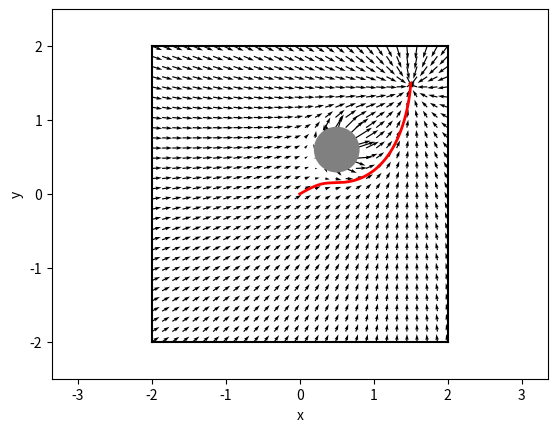

Write Python code to recreate this figure.
from __future__ import absolute_import
from __future__ import division
from __future__ import print_function

import argparse
import matplotlib.pylab as plt
import numpy as np


WALL_OFFSET = 2.
CYLINDER_POSITION = np.array([0.5, 0.6], dtype=np.float32)
CYLINDER_RADIUS = .3
GOAL_POSITION = np.array([1.5, 1.5], dtype=np.float32)
START_POSITION = np.array([0., 0.], dtype=np.float32)
MAX_SPEED = .5
MAX_DIST = np.sqrt(2*(2*WALL_OFFSET))


# MISSING: Implementations for the following two cases (see handout).
# Solution:
CENTER_OBSTACLE = False
BONUS = False
CYLINDER_POSITION1 = np.array([0, 0.5], dtype=np.float32)
CYLINDER_POSITION2 = np.array([0.5, 0], dtype=np.float32)



def get_velocity_to_reach_goal(position, goal_position):
  v = np.zeros(2, dtype=np.float32)
  # MISSING: Compute the velocity field needed to reach goal_position
  # assuming that there are no obstacles.
  rpg = goal_position - position
  v = MAX_SPEED*(rpg/np.linalg.norm(rpg))/2.5
  v[1] -= 0.05
  return v

def get_velocity_to_avoid_obstacles(position, obstacle_positions, obstacle_radii):
  v = np.zeros(2, dtype=np.float32)
  # MISSING: Compute the velocity field needed to avoid the obstacles
  # In the worst case there might a large force pushing towards the
  # obstacles (consider what is the largest force resulting from the
  # get_velocity_to_reach_goal function). Make sure to not create
  # speeds that are larger than max_speed for each obstacle. Both obstacle_positions
  # and obstacle_radii are lists.
  a = 0.7
  for i in range(len(obstacle_positions)):
    rpo = obstacle_positions[i] - position
    b = (np.log(MAX_SPEED/2.5) - np.log(a)) / obstacle_radii[i]
    v -= normalize(rpo) * a * np.exp(b*np.linalg.norm(rpo))
  # if BONUS, encourage movement towards the center of the arena to avoid walls
  if BONUS:
    v -= position*0.1

  return v

def normalize(v):
  n = np.linalg.norm(v)
  if n < 1e-2:
    return np.zeros_like(v)
  return v / n


def cap(v, max_speed):
  n = np.linalg.norm(v)
  if n > max_speed:
    return v / n * max_speed
  return v


def get_velocity(position, mode='all'):
  if mode in ('goal', 'all'):
    v_goal = get_velocity_to_reach_goal(position, GOAL_POSITION)
  else:
    v_goal = np.zeros(2, dtype=np.float32)
  if mode in ('obstacle', 'all'):
    v_avoid = get_velocity_to_avoid_obstacles(
      position,
      [CYLINDER_POSITION1, CYLINDER_POSITION2] if BONUS else [CYLINDER_POSITION],
      ([CYLINDER_RADIUS] * 2) if BONUS else [CYLINDER_RADIUS])
  else:
    v_avoid = np.zeros(2, dtype=np.float32)
  v = v_goal + v_avoid
  # Solution (BONUS):
  
  return cap(v, max_speed=MAX_SPEED)


if __name__ == '__main__':
  parser = argparse.ArgumentParser(description='Runs obstacle avoidance with a potential field')
  parser.add_argument('--mode', action='store', default='all', help='Which velocity field to plot.', choices=['obstacle', 'goal', 'all'])
  args, unknown = parser.parse_known_args()

  fig, ax = plt.subplots()
  # Plot field.
  X, Y = np.meshgrid(np.linspace(-WALL_OFFSET, WALL_OFFSET, 30),
                     np.linspace(-WALL_OFFSET, WALL_OFFSET, 30))
  U = np.zeros_like(X)
  V = np.zeros_like(X)
  for i in range(len(X)):
    for j in range(len(X[0])):
      velocity = get_velocity(np.array([X[i, j], Y[i, j]]), args.mode)
      U[i, j] = velocity[0]
      V[i, j] = velocity[1]
  plt.quiver(X, Y, U, V, units='width')

  # Plot environment.
  if BONUS:
    ax.add_artist(plt.Circle(CYLINDER_POSITION1, CYLINDER_RADIUS, color='gray'))
    ax.add_artist(plt.Circle(CYLINDER_POSITION2, CYLINDER_RADIUS, color='gray'))
  else:
    ax.add_artist(plt.Circle(CYLINDER_POSITION, CYLINDER_RADIUS, color='gray'))
  plt.plot([-WALL_OFFSET, WALL_OFFSET], [-WALL_OFFSET, -WALL_OFFSET], 'k')
  plt.plot([-WALL_OFFSET, WALL_OFFSET], [WALL_OFFSET, WALL_OFFSET], 'k')
  plt.plot([-WALL_OFFSET, -WALL_OFFSET], [-WALL_OFFSET, WALL_OFFSET], 'k')
  plt.plot([WALL_OFFSET, WALL_OFFSET], [-WALL_OFFSET, WALL_OFFSET], 'k')

  # Plot a simple trajectory from the start position.
  # Uses Euler integration.
  dt = 0.01
  x = START_POSITION
  positions = [x]
  for t in np.arange(0., 20., dt):
    v = get_velocity(x, args.mode)
    x = x + v * dt
    positions.append(x)
  positions = np.array(positions)
  plt.plot(positions[:, 0], positions[:, 1], lw=2, c='r')

  plt.axis('equal')
  plt.xlabel('x')
  plt.ylabel('y')
  plt.xlim([-.5 - WALL_OFFSET, WALL_OFFSET + .5])
  plt.ylim([-.5 - WALL_OFFSET, WALL_OFFSET + .5])
  plt.show()
